Run: headless pygame with SDL's dummy video driver; simulated clock (each Clock.tick advances the game by its frame time, no real sleeping); random seed 0; keys injected as events and as key.get_pressed() state; no mouse input.
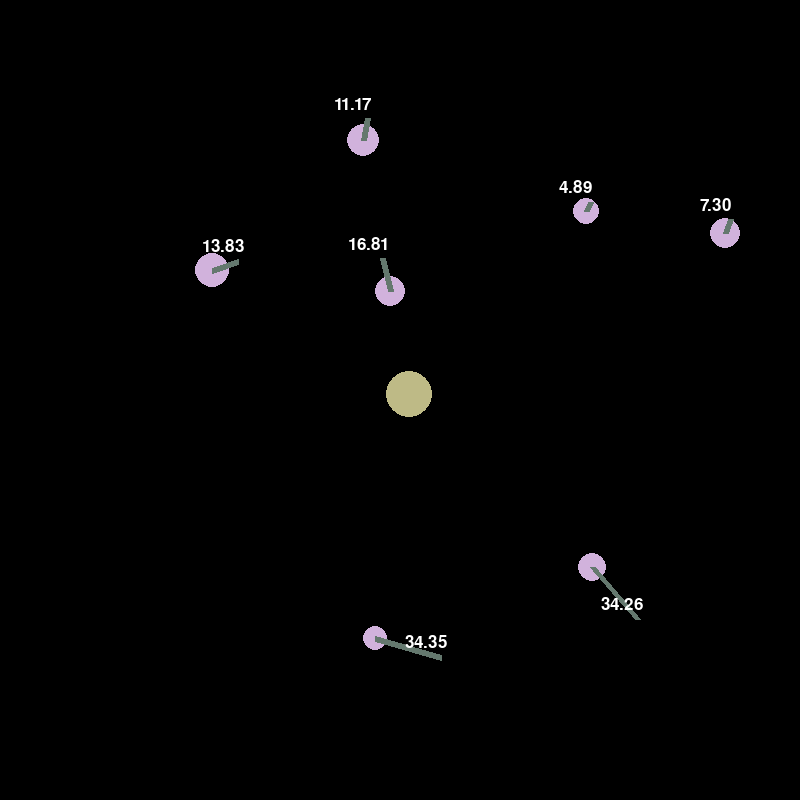
Frame 1 of 4 · flips 1–60 · no input
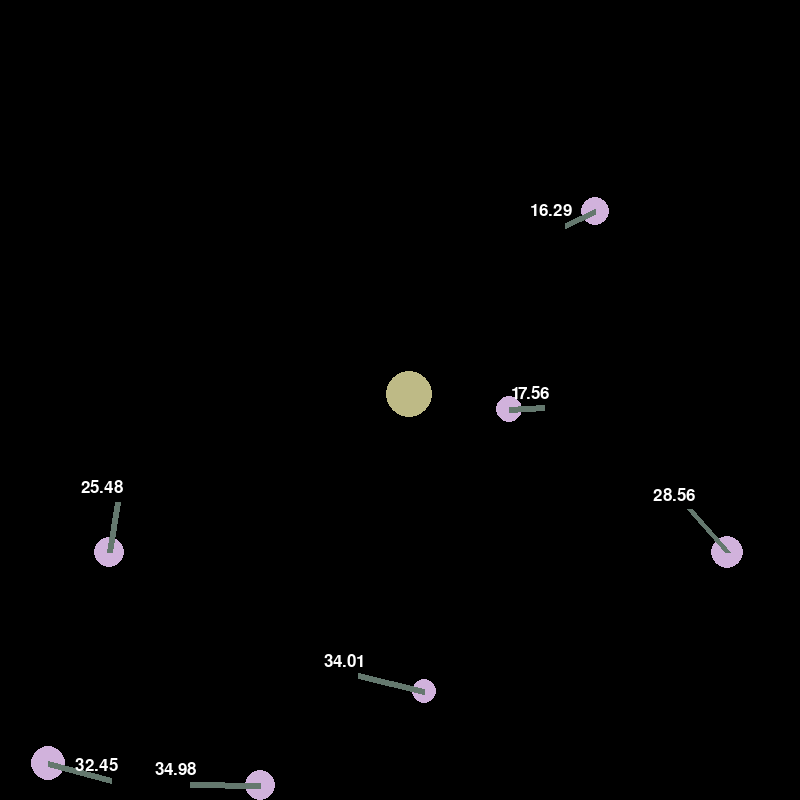
Frame 2 of 4 · flips 61–180 · tapped SPACE, RETURN · held RIGHT (→), D
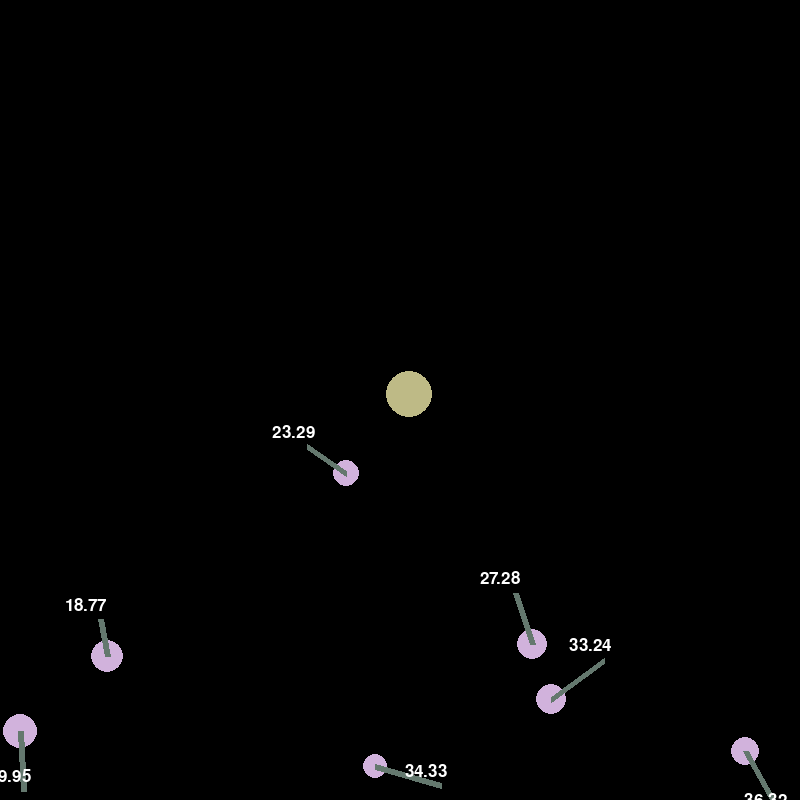
Frame 3 of 4 · flips 181–300 · held DOWN (↓), S
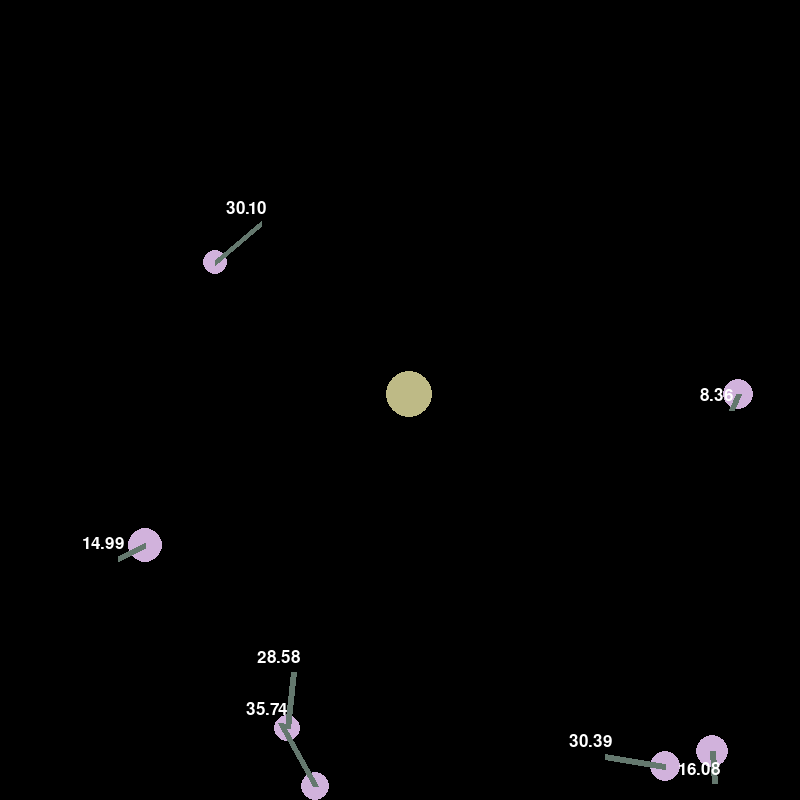
Frame 4 of 4 · flips 301–420 · held LEFT (←), A, UP (↑), W

The pygame program that drew these frames:

from dataclasses import dataclass
import pygame
import math
import random

pygame.init()
ball_list = []
anchor_list = []
ball_color = [209, 178, 220]
anchor_color = [190, 186, 134]
LENGTH, HEIGHT, FPS = 800, 800, 60
font = pygame.font.SysFont(None, 25)
surface = pygame.display.set_mode((LENGTH, HEIGHT))
pygame.display.set_caption('PROJECT 7')
clock = pygame.time.Clock()

@dataclass(frozen = True)
class Ball:
    x: float
    y: float
    vx: float
    vy: float
    ax: float
    ay: float
    radius: int
    g: float
    mass: float

    @staticmethod
    def from_radius(x, y, vx, vy, ax, ay, radius, g):
        mass = 0.6 * math.pi * radius**2
        return Ball(x, y, vx, vy, ax, ay, radius, g, mass)
    
    def acceleration(self):
        return Ball(
            x = self.x,
            y = self.y,
            vx = self.vx + self.ax,
            vy = self.vy + self.ay,
            ax = self.ax,
            ay = self.ay,
            radius = self.radius,
            g = self.g,
            mass = self.mass
        )
    
    def position(self):
        return Ball(
            x = self.x + self.vx,
            y = self.y + self.vy,
            vx = self.vx,
            vy = self.vy,
            ax = self.ax,
            ay = self.ay,
            radius = self.radius,
            g = self.g,
            mass = self.mass
        )
    
    def draw(self, surface):
        pygame.draw.circle(surface, ball_color, (int(self.x), int(self.y)), self.radius)

    def wall_collision(self):
        new_vx = self.vx
        new_vy = self.vy
        new_y = self.y
        new_x = self.x
        if self.x + self.radius >= LENGTH:
            new_x = LENGTH - self.radius
            new_vx = self.vx * -1
        if self.x - self.radius <= 0:
            new_x = self.radius
            new_vx = self.vx * -1
        if self.y - self.radius <= 0:
            new_y = self.radius
            new_vy = self.vy * -1
        if self.y + self.radius >= HEIGHT:
            new_y = HEIGHT - self.radius
            new_vy = self.vy * self.g
        return Ball(
            x = new_x,
            y = new_y,
            vx = new_vx,
            vy = new_vy,
            ax = self.ax,
            ay = self.ay,
            radius = self.radius,
            g = self.g,
            mass = self.mass
        )

    def ball_collision_overlap(self, other):
        e = 1
        m1 = self.mass
        m2 = other.mass
        dx = self.x - other.x
        dy = self.y - other.y
        d = math.hypot(dx, dy)
        if d == 0:
            d = 1e-8
        if d > self.radius + other.radius:
            return self, other
        nx = dx/d
        ny = dy/d
        rvx = self.vx - other.vx
        rvy = self.vy - other.vy
        rv_dot = rvx * nx + rvy * ny
        if rv_dot > 0:
            return self, other
        overlap = 0.5 * (self.radius + other.radius - d)
        j = ((1 + e) * -rv_dot)/((1/m1) + (1/m2))
        impulse_x = j * nx
        impulse_y = j * ny
        new_x1 = self.x + (nx * overlap)
        new_y1 = self.y + (ny * overlap)
        new_x2 = other.x - (nx * overlap)
        new_y2 = other.y - (ny * overlap)
        new_vx1 = (impulse_x/m1) + self.vx
        new_vy1 = (impulse_y/m1) + self.vy
        new_vx2 = -(impulse_x/m2) + other.vx
        new_vy2 = -(impulse_y/m2) + other.vy
        ball_1 = Ball(
            x = new_x1,
            y = new_y1,
            vx = new_vx1,
            vy = new_vy1,
            ax = self.ax,
            ay = self.ay,
            radius = self.radius,
            g = self.g,
            mass = self.mass
        )
        ball_2 = Ball(
            x = new_x2,
            y = new_y2,
            vx = new_vx2,
            vy = new_vy2,
            ax = other.ax,
            ay = other.ay,
            radius = other.radius,
            g = other.g,
            mass = other.mass
        )
        return ball_1, ball_2
    
    def visual_velocity(self, surface):
        width = 6
        dx = self.vx
        dy = self.vy
        d = math.hypot(dx, dy)
        if d == 0:
            return
        nx = dx/d
        ny = dy/d
        S = d * 2
        new_x = self.x + (nx * S)
        new_y = self.y + (ny * S)
        velocity = f"{d:.2f}"
        pygame.draw.line(surface, (100, 120, 110), (int(self.x), int(self.y)), (new_x, new_y), width)
        text_surf = font.render(velocity, True, (255, 255, 255))
        text_shape = text_surf.get_rect(center = (new_x - 15, new_y - 15))
        surface.blit(text_surf, text_shape)

@dataclass(frozen = True)
class Anchor:
    x: float
    y: float
    vx: float
    vy: float
    ax: float
    ay: float
    radius: int
    g: float
    mass: float

    @staticmethod
    def from_anchor_radius(x, y, vx, vy, ax, ay, radius, g):
        mass = math.inf
        return Anchor(x, y, vx, vy, ax, ay, radius, g, mass)
    
    def anchor_position(self):
        return Anchor(
            x = self.x, 
            y = self.y,
            vx = self.vx,
            vy = self.vy,
            ax = self.ax,
            ay = self.ay,
            radius = self.radius,
            g = self.g,
            mass = self.mass
        )
    
    def anchor_collide(self, other):
        m2 = other.mass
        e = 1
        dx = other.x - self.x
        dy = other.y - self.y
        d = math.hypot(dx, dy)
        if d == 0:
            d = 1e-8
        if d > self.radius + other.radius:
            return self, other
        overlap = 0.5 * (self.radius + other.radius - d)
        nx = dx/d
        ny = dy/d
        rvx = other.vx
        rvy = other.vy
        rv_dot = rvx * nx + rvy * ny
        if rv_dot > 0:
            return self, other
        j = ((1 + e) * -rv_dot) * m2
        impulse_x = j * nx
        impulse_y = j * ny
        new_x = other.x + (nx * overlap)
        new_y = other.y + (ny * overlap)
        new_vx = (impulse_x/m2) + other.vx
        new_vy = (impulse_y/m2) + other.vy
        new_ball = Ball(
            x = new_x,
            y = new_y,
            vx = new_vx,
            vy = new_vy,
            ax = other.ax,
            ay = other.ay,
            radius = other.radius,
            g = other.g,
            mass = other.mass
        )
        return self, new_ball


    
    def draw(self, surface):
        pygame.draw.circle(surface, anchor_color, (int(self.x), int(self.y)), self.radius)


for _ in range(7):
    x_pos = random.randint(100, 700)
    y_pos = random.randint(25, 200)
    r = random.randint(12, 18)
    z = Ball.from_radius(x = x_pos, y = y_pos, vx = 2, vy = 3, ax = 0, ay = 1.1, radius = r, g = -0.98)
    ball_list.append(z)

for _ in range(1):
    anchor_x = random.randint(400, 410)
    anchor_y = random.randint(390, 410)
    w = Anchor.from_anchor_radius(x = anchor_x, y = anchor_y, vx = 0, vy = 0, ax = 0, ay = 0, radius = 23, g = -0.98)
    anchor_list.append(w)

def kinetic(P):
    vx = P.vx
    vy = P.vy
    m = P.mass
    v_sq = vx**2 + vy**2
    return 0.5 * m * v_sq

def total():
    return sum(kinetic(P) for P in ball_list)

running = True
while running:
    clock.tick(FPS)
    surface.fill((0, 0, 0))

    for event in pygame.event.get():
        if event.type == pygame.QUIT:
            running = False


    for i in range(len(ball_list)):
        for j in range(i + 1, len(ball_list)):
            EK_BEFORE = total()
            print(f"EK BEFORE = {EK_BEFORE:.2f}")
            ball_list[i], ball_list[j] = ball_list[i].ball_collision_overlap(ball_list[j])
            EK_AFTER = total()
            print(f"EK AFTER = {EK_AFTER:.2f}")
            delta = EK_AFTER - EK_BEFORE
            print(f"CHANGE = {delta:.2f}")

        for anchor in anchor_list:
            anchor, ball_list[i] = anchor.anchor_collide(ball_list[i])


    for a in range(len(ball_list)):
        b = ball_list[a]
        b = b.acceleration()
        b = b.position()
        b = b.wall_collision()
        b.draw(surface)
        b.visual_velocity(surface)
        ball_list[a] = b 

    for c in anchor_list:
        c = c.anchor_position()
        c.draw(surface)

    
    pygame.display.flip()
pygame.quit()
